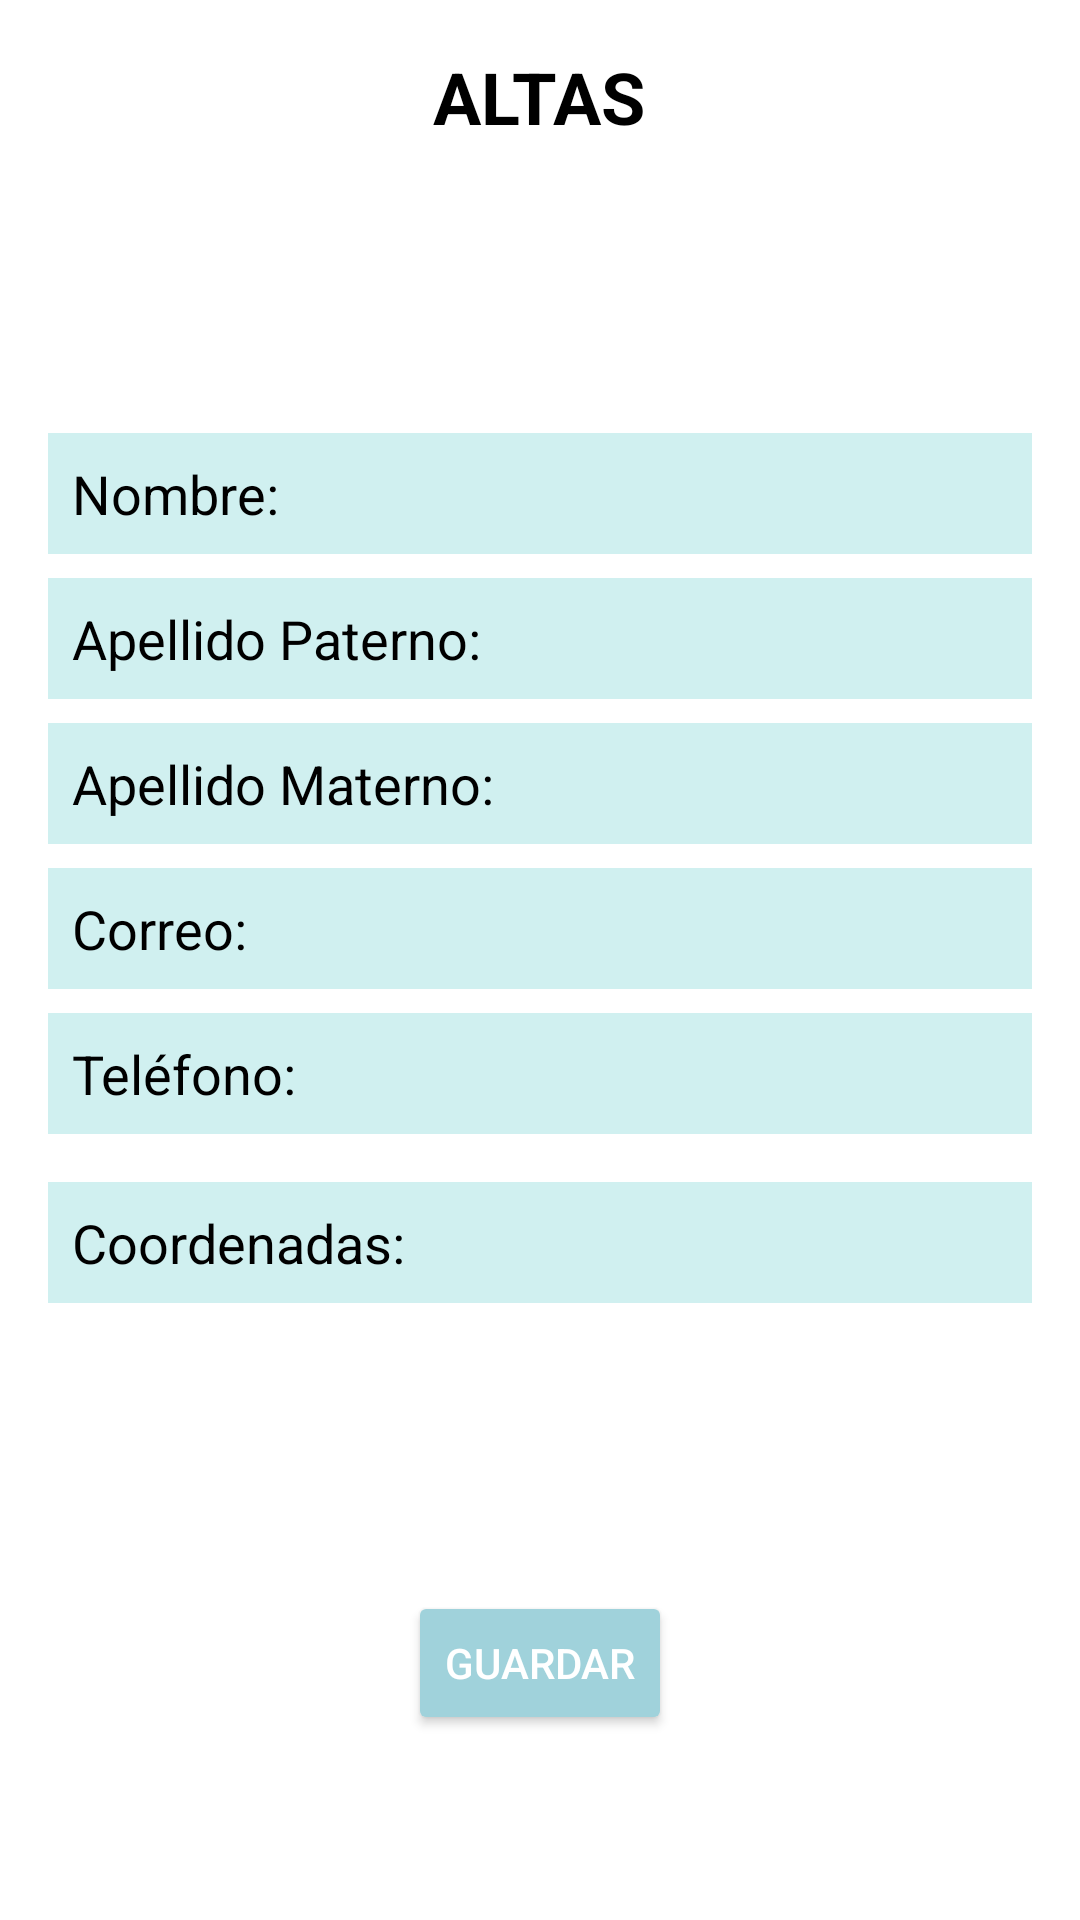

Produce the Android XML layout that renders to this screen, including the resource entries it uses.
<!-- AndroidManifest.xml: application theme Theme.ProyectoPASCM -->
<!-- res/layout/fragment_alta.xml -->
<?xml version="1.0" encoding="utf-8"?>
<LinearLayout xmlns:android="http://schemas.android.com/apk/res/android"
    android:layout_width="match_parent"
    android:layout_height="match_parent"
    xmlns:tools="http://schemas.android.com/tools"
    android:orientation="vertical"
    android:gravity="center_horizontal"
    android:background="#FFFFFF"
    android:padding="16dp"
    tools:context=".ui.cliente.AltaFragment">

    
    <TextView
        android:id="@+id/titulo_AltaFragment"
        android:layout_width="wrap_content"
        android:layout_height="wrap_content"
        android:text="ALTAS"
        android:textSize="24sp"
        android:textStyle="bold"
        android:textColor="#000000"
        android:layout_marginBottom="16dp" />

    
    <ImageButton
        android:id="@+id/botonimagen_camara_AltaFragment"
        android:layout_width="80dp"
        android:layout_height="80dp"
        android:background="@android:color/transparent"
        android:src="@drawable/ic_menu_camera"/>


    <EditText
        android:id="@+id/edit_text_nombre_AltaFragment"
        android:layout_width="match_parent"
        android:layout_height="wrap_content"
        android:text="Nombre:"
        android:textColor="#000000"
        android:padding="8dp"
        android:background="#D0F0F0"
        android:layout_marginBottom="8dp" />

    <EditText
        android:id="@+id/edit_text_apellidopaterno_AltaFragment"
        android:layout_width="match_parent"
        android:layout_height="wrap_content"
        android:text="Apellido Paterno:"
        android:textColor="#000000"
        android:padding="8dp"
        android:background="#D0F0F0"
        android:layout_marginBottom="8dp" />

    <EditText
        android:id="@+id/edit_text_apellidomaterno_AltaFragment"
        android:layout_width="match_parent"
        android:layout_height="wrap_content"
        android:text="Apellido Materno:"
        android:textColor="#000000"
        android:padding="8dp"
        android:background="#D0F0F0"
        android:layout_marginBottom="8dp" />

    <EditText
        android:id="@+id/edit_text_correo_AltaFragment"
        android:layout_width="match_parent"
        android:layout_height="wrap_content"
        android:text="Correo:"
        android:textColor="#000000"
        android:padding="8dp"
        android:background="#D0F0F0"
        android:layout_marginBottom="8dp" />

    <EditText
        android:id="@+id/edit_text_telefono_AltaFragment"
        android:layout_width="match_parent"
        android:layout_height="wrap_content"
        android:text="Teléfono:"
        android:textColor="#000000"
        android:padding="8dp"
        android:background="#D0F0F0"
        android:layout_marginBottom="16dp" />

    <EditText
        android:id="@+id/edit_text_coordenadas_AltaFragment"
        android:layout_width="match_parent"
        android:layout_height="wrap_content"
        android:text="Coordenadas:"
        android:textColor="#000000"
        android:padding="8dp"
        android:background="#D0F0F0"
        android:layout_marginBottom="16dp" />

    <ImageButton
        android:id="@+id/botonimagen_mapa_AltaFragment"
        android:layout_width="80dp"
        android:layout_height="80dp"
        android:background="@android:color/transparent"
        android:src="@drawable/ic_menu_gallery"/>

    <Button
        android:id="@+id/boton_guardar_AltaFragment"
        android:layout_width="wrap_content"
        android:layout_height="wrap_content"
        android:layout_alignParentBottom="true"
        android:layout_centerHorizontal="true"
        android:layout_marginBottom="20dp"
        android:text="GUARDAR"
        android:backgroundTint="#A0D2DB"
        android:textColor="#FFFFFF" />

</LinearLayout>
<!-- resources referenced by this layout -->
<resources>
  <style name="Theme.ProyectoPASCM" parent="Theme.MaterialComponents.DayNight.DarkActionBar">
          
          <item name="colorPrimary">@color/purple_500</item>
          <item name="colorPrimaryVariant">@color/purple_700</item>
          <item name="colorOnPrimary">@color/white</item>
          
          <item name="colorSecondary">@color/teal_200</item>
          <item name="colorSecondaryVariant">@color/teal_700</item>
          <item name="colorOnSecondary">@color/black</item>
          
          <item name="android:statusBarColor">?attr/colorPrimaryVariant</item>
          
      </style>
  <!-- not gathered from this repository: default colours our renderer supplied (Android Studio template values) -->
  <color name="purple_500">#FF6200EE</color>
  <color name="purple_700">#FF3700B3</color>
  <color name="teal_200">#FF03DAC5</color>
  <color name="teal_700">#FF018786</color>
  <color name="black">#FF000000</color>
  <color name="white">#FFFFFFFF</color>
</resources>
